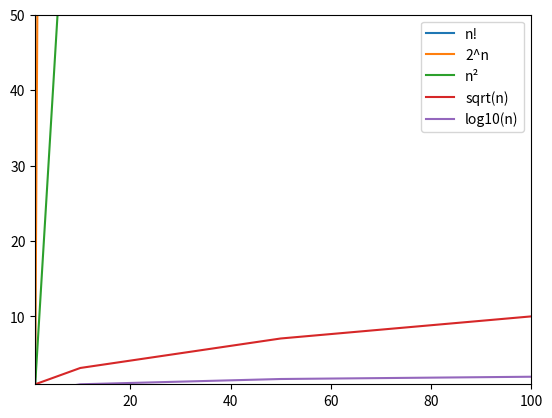

Source code (Python):
import math
import numpy as np
import matplotlib.pyplot as plt

n_list = [1,10,50,100]

### Obtain the Y values for each X value in each function and plot the result ###

## n! (factorial)
y1 = np.array([math.factorial(n) for n in n_list])
## 2^n
y2 = np.array([2**n for n in n_list])
## n²
y3 = np.array([n**2 for n in n_list])
## sqrt(n)
y4 = np.array([math.sqrt(n) for n in n_list])
## log10(n)
y5 = np.array([math.log10(n) for n in n_list])

# Plot
plt.plot(n_list, y1, label='n!')
plt.plot(n_list, y2, label='2^n')
plt.plot(n_list, y3, label='n²')
plt.plot(n_list, y4, label='sqrt(n)')
plt.plot(n_list, y5, label='log10(n)')
plt.xlim(1, 100)
plt.ylim(1, 50)
plt.legend()
plt.show()



